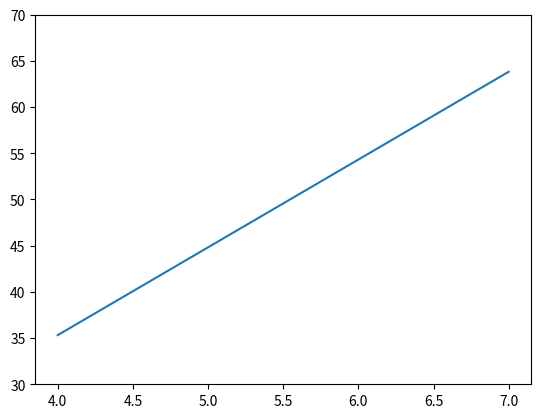

This chart was generated by the following Python code:
import matplotlib.pyplot as plt
import numpy as np
xy = [(4,33), (4.5, 42), (5, 45), (5.5,51), (6, 53), (6.5, 61), (7, 62)]

ogX = np.array([4, 4.5, 5, 5.5, 6, 6.5, 7])


eta = 0.0088315
Bold = [0, 0]
Bnew = [0, 0]

iterations=0
while True:
    grad = [0, 0]
    for xi,yi in xy:
        grad[0] += (yi - Bold[0] -Bold[1]*xi)
        grad[1] += (yi - Bold[0] -Bold[1]*xi)*xi
        
    
    Bnew[0] = Bold[0] + eta*grad[0]
    Bnew[1] = Bold[1] + eta*grad[1]
    
    
    iterations+=1
    if Bold==Bnew:
        break
    
    Bold[0] = Bnew[0]
    Bold[1] = Bnew[1]

# Plot the estimator
estimatorFn = Bold[1]*ogX + Bold[0]
plt.plot(ogX,estimatorFn)
# print(iterations)
plt.ylim((30, 70))    
plt.show()
print(f"Bold in {iterations}th iteration : {Bold}")